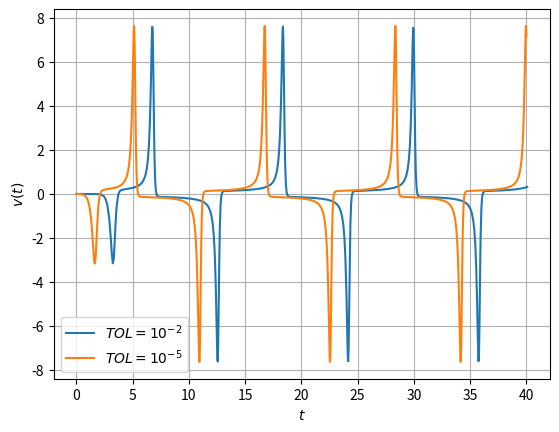

The matplotlib source for this figure: (Note: this script raises an exception after producing the figure.)
import math
import matplotlib.pyplot as plt

x0 = 0.01
v0 = 0
dt0 = 1
S = 0.75
p = 2
t_max = 40
alpha = 5
delta = 1e-10
TOL = [1e-2, 1e-5]

f = lambda v: v
g = lambda x,v: alpha * (1 - x ** 2) * v - x

def draw_single_plot(x1, y1, x2, y2, x_name, y_name):
	plt.figure()
	plt.plot(x1, y1, label='$TOL = 10^{-2}$')
	plt.plot(x2, y2, label='$TOL = 10^{-5}$')
	plt.legend()
	plt.grid()
	plt.xlabel('$' + x_name + '$')
	plt.ylabel('$' + y_name + '(' + x_name + ')$')
	plt.title(method + ' $' + y_name + '(' + x_name + ')$')
	plt.savefig(filename + ' ' + y_name + '(' + x_name + ').png')

def draw_plots(method, filename, t1, t2, x1, x2, v1, v2, dt1, dt2):
	draw_single_plot(t1, v1, t2, v2, 't', 'v')
	draw_single_plot(t1, x1, t2, x2, 't', 'x')
	draw_single_plot(t1, dt1, t2, dt2, 't', 'dt')
	draw_single_plot(x1, v1, x2, v2, 'x', 'v')

#############################################
#				SCHEMAT OGÓLNY				#
#############################################

def solve(scheme, TOL):
	t = [0]
	dt = [dt0, dt0]
	x = [x0]
	v = [v0]
	while True:
		x2_n1, v2_n1 = scheme(x[-1], v[-1], dt[-1])
		x2_n2, v2_n2 = scheme(x2_n1, v2_n1, dt[-1])

		x1_n2, v1_n2 = scheme(x[-1], v[-1], 2 * dt[-1])

		Ex = (x2_n2 - x1_n2) / (2 ** p - 1)
		Ev = (v2_n2 - v1_n2) / (2 ** p - 1)

		if max(abs(Ex), abs(Ev)) < TOL:
			t.append(t[-1] + 2 * dt[-1])
			x.append(x2_n2)
			v.append(v2_n2)
			dt.append(dt[-1])

		dt[-1] *= ((S * TOL) / (max(abs(Ex), abs(Ev)))) ** (1 / (p + 1))

		if t[-1] >= t_max:
			dt.pop()
			break
	return t, x, v, dt

#############################################
#				METODA TRAPEZÓW				#
#############################################

def trapezoids_scheme(x, v, dt):
	x1 = x
	v1 = v
	while True:
		F = x1 - x - dt / 2 * (f(v) + f(v1))
		G = v1 - v - dt / 2 * (g(x, v) + g(x1, v1))

		a11 = 1
		a12 = -dt / 2
		a21 = -dt / 2 * (-2 * alpha * x1 * v1 - 1)
		a22 = 1 - dt / 2 * alpha * (1 - x1 ** 2)

		dx = (-F * a22 + G * a12) / (a11 * a22 - a12 * a21)
		dv = (-G * a11 + F * a21) / (a11 * a22 - a12 * a21)

		x1 += dx
		v1 += dv

		if abs(dx) < delta and abs(dv) < delta:
			break
	return x1, v1

t1, x1, v1, dt1 = solve(trapezoids_scheme, TOL[0])
t2, x2, v2, dt2 = solve(trapezoids_scheme, TOL[1])

draw_plots('Metoda Trapezów', 'Trapezy', t1, t2, x1, x2, v1, v2, dt1, dt2)

#############################################
#				METODA RK2					#
#############################################

def RK2_scheme(x, v, dt):
	k1x = f(v)
	k1v = g(x, v)

	k2x = f(v + dt * k1v)
	k2v = g(x + dt * k1x, v + dt * k1v)

	x1 = x + dt / 2 * (k1x + k2x)
	v1 = v + dt / 2 * (k1v + k2v)

	return x1, v1

t1, x1, v1, dt1 = solve(RK2_scheme, TOL[0])
t2, x2, v2, dt2 = solve(RK2_scheme, TOL[1])

draw_plots('Metoda RK2', 'RK2', t1, t2, x1, x2, v1, v2, dt1, dt2)